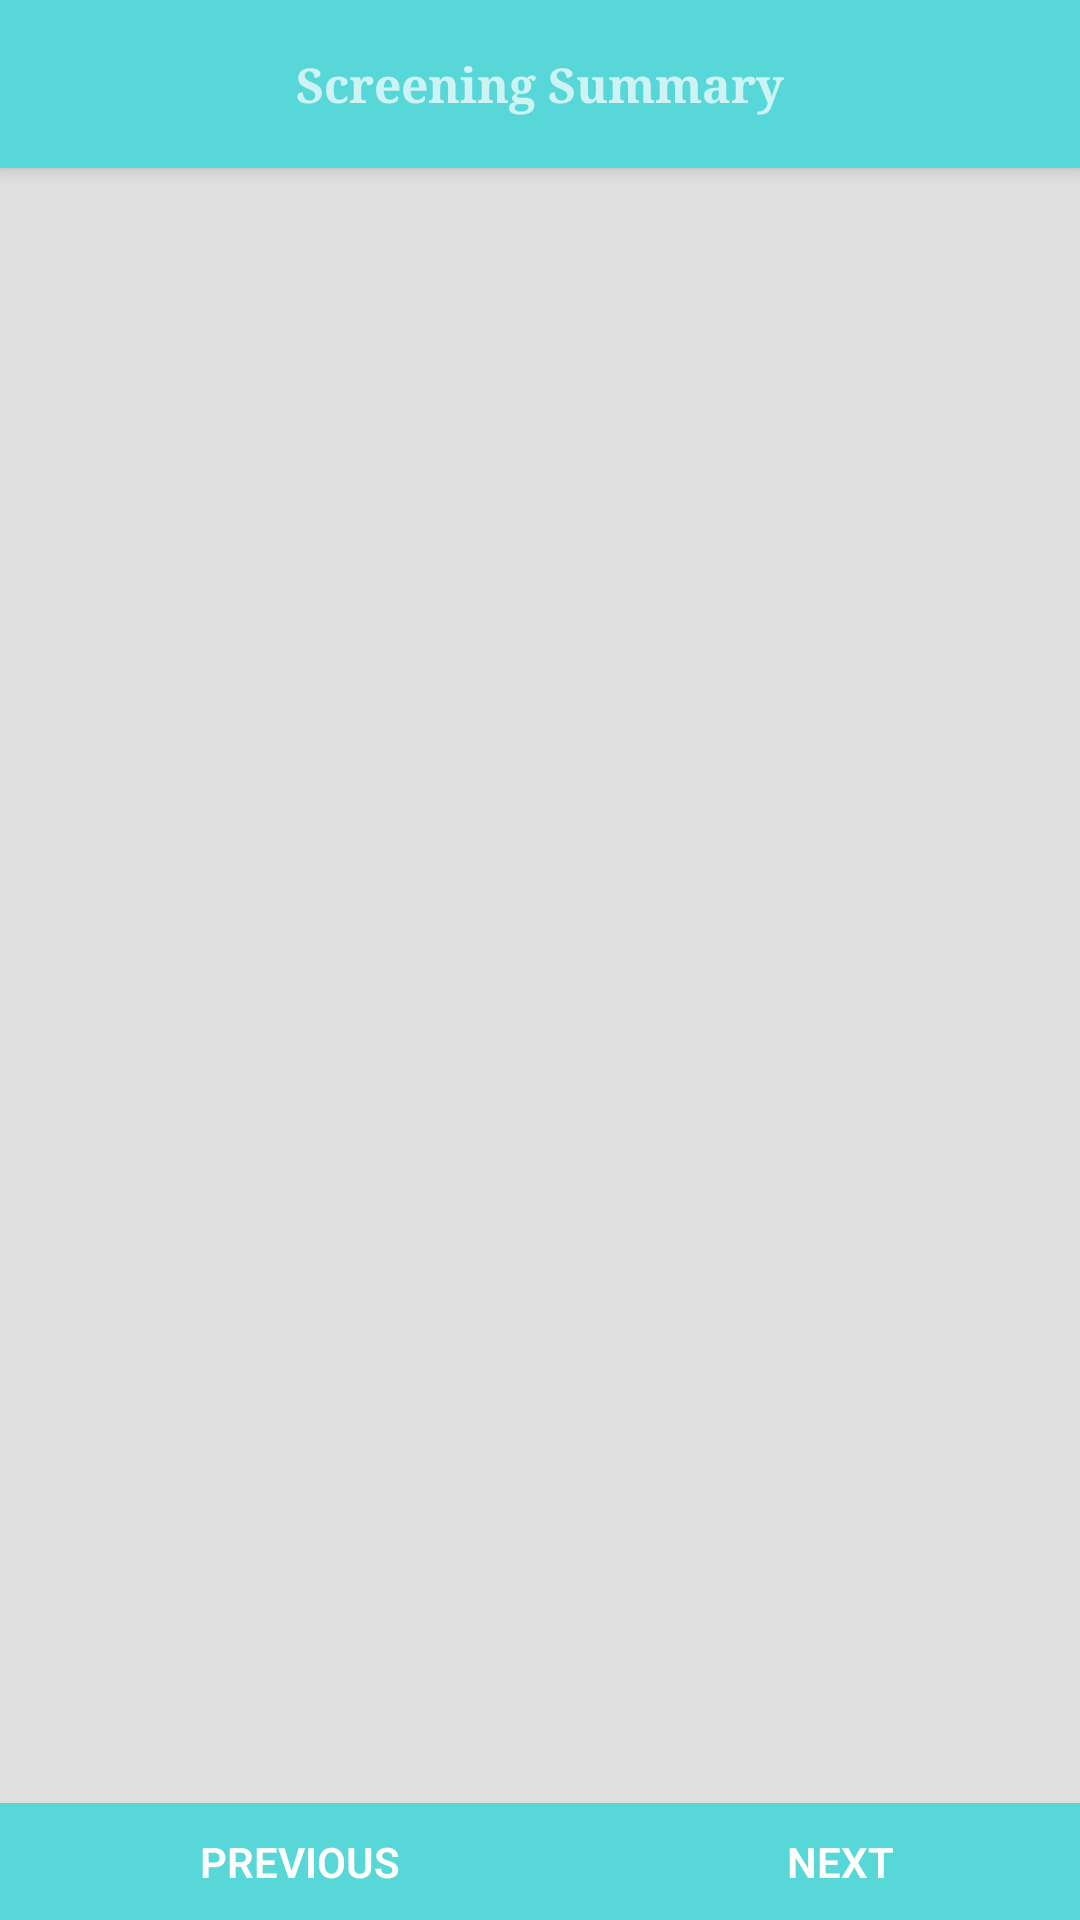

Produce the Android XML layout that renders to this screen, including the resource entries it uses.
<!-- AndroidManifest.xml: application theme Theme.DesignDemo -->
<!-- res/layout/my_screening_list_item_layout.xml -->
<?xml version="1.0" encoding="utf-8"?>
<android.support.design.widget.CoordinatorLayout
    android:id="@+id/main_content"
    xmlns:android="http://schemas.android.com/apk/res/android"
    xmlns:app="http://schemas.android.com/apk/res-auto"
    android:layout_width="match_parent"
    android:layout_height="match_parent"
    android:background="@color/grey_300">

    <android.support.design.widget.AppBarLayout
        android:id="@+id/appbar"
        android:layout_width="match_parent"
        android:layout_height="wrap_content"
        android:theme="@style/ThemeOverlay.AppCompat.Dark.ActionBar">

	        <android.support.v7.widget.Toolbar
	            android:id="@+id/toolbar"
	            android:layout_width="match_parent"
	            android:layout_height="?attr/actionBarSize"
	            android:background="?attr/colorPrimary"
	            app:layout_scrollFlags="enterAlways"
	            app:popupTheme="@style/ThemeOverlay.AppCompat.Light">
	            
	            <TextView
			        android:layout_width="wrap_content"
			        android:layout_height="wrap_content"
			        android:layout_gravity="center"
			        android:text="Screening Summary"
			        android:textStyle="bold"
			        android:textSize="16dp"
			        android:id="@+id/toolbar_title" />
	            
            </android.support.v7.widget.Toolbar>
	    
    </android.support.design.widget.AppBarLayout>
	<RelativeLayout
	    android:layout_width="match_parent"
	    android:layout_height="match_parent"
	    android:layout_marginTop="?attr/actionBarSize"
	    android:orientation="vertical" >
	       
		 <ListView
	        android:id="@+id/screening_summary_listview"
	        android:layout_width="fill_parent"
	        android:layout_height="wrap_content"
	        android:layout_alignParentTop="true"
	        android:layout_marginTop="0dp"
	        android:layout_marginLeft="0dp"
	        android:layout_marginRight="0dp"
	        android:paddingLeft="0dp"
	        android:paddingRight="0dp"
	        android:dividerHeight="1dp"
	        android:scrollbars="none"
	        android:divider="@color/grey_400"
	        android:footerDividersEnabled="true"/>
		 
		 <LinearLayout 
	        android:layout_width="match_parent"
	   		android:layout_height="wrap_content"
	   		android:orientation="horizontal"
	   		android:layout_alignParentBottom="true"
	   		android:background="@color/colorPrimary">
	        <TextView
		        android:layout_width="wrap_content"
		        android:layout_height="wrap_content"
		        android:gravity="center"
		        android:paddingTop="10dp"
		        android:paddingBottom="10dp"
		        android:fontFamily="sans-serif-light"
			 	android:textStyle="bold"
		        android:layout_marginLeft="5dp"
		        android:text="PREVIOUS"
		        android:textAppearance="?android:attr/textAppearanceSmall"
		        android:textColor="#FFFFFF"
		        android:layout_weight="1"
		        style="@style/RelativeLayout"
    			android:clickable="true" />
	        <TextView
		        android:layout_width="wrap_content"
		        android:layout_height="wrap_content"
		        android:gravity="center"
		        android:paddingTop="10dp"
		        android:paddingBottom="10dp"
		        android:fontFamily="sans-serif-light"
			 	android:textStyle="bold"
		        android:layout_marginLeft="5dp"
		        android:text="NEXT"
		        android:textAppearance="?android:attr/textAppearanceSmall"
		        android:textColor="#FFFFFF"
		        android:layout_weight="1"
		        style="@style/RelativeLayout"
    			android:clickable="true" />
	     </LinearLayout>
		 
	</RelativeLayout>
</android.support.design.widget.CoordinatorLayout>
<!-- resources referenced by this layout -->
<resources>
  <color name="colorPrimary">#58D7D9</color>
  <color name="grey_300">#e0e0e0</color>
  <color name="grey_400">#bdbdbd</color>
  <style name="RelativeLayout">
      	<item name="android:background">@drawable/on_press_layout1</item>
  	</style>
  <style name="Theme.DesignDemo" parent="Base.Theme.DesignDemo">
      </style>
  <!-- drawable on_press_layout1 (drawable) -->
  <?xml version="1.0" encoding="utf-8"?>
  <selector
    xmlns:android="http://schemas.android.com/apk/res/android">
      <item android:state_focused="true" android:state_pressed="false" android:drawable="@android:color/transparent" />
      <item android:state_focused="true" android:state_pressed="true" android:drawable="@color/onPressColor" />
      <item android:state_focused="false" android:state_pressed="true" android:drawable="@color/onPressColor"/>
      <item android:drawable="@color/colorPrimary"/>
  </selector>
  <style name="Base.Theme.DesignDemo" parent="Theme.AppCompat.Light.NoActionBar">
          <item name="colorPrimary">@color/colorPrimary</item>
          <item name="colorPrimaryDark">@color/colorPrimaryDark</item>
          <item name="colorAccent">@color/grey_700</item>
          <item name="android:windowBackground">@color/colorPrimary</item>
          
          <item name="colorControlNormal">@color/grey_500</item>
          <item name="colorControlActivated">@color/grey_700</item>
          <item name="colorControlHighlight">@color/grey_700</item>
          <item name="android:textColorHint">@color/grey_500</item>
          
          <item name="colorButtonNormal">@color/colorPrimaryDark</item>
          <item name="android:homeAsUpIndicator">@drawable/home_up_icon</item>
          
          <item name="android:spinnerItemStyle">@style/BabySpinnerItem</item>
          <item name="spinnerStyle">@style/Widget.App.Spinner</item>
  		<item name="android:spinnerStyle">@style/Widget.App.Spinner</item>
  		
  		
      	<item name="android:typeface">serif</item>
  		
  
      </style>
  <color name="onPressColor">#2277A59F</color>
  <color name="colorPrimaryDark">#46BBBD</color>
  <color name="grey_700">#616161</color>
  <color name="grey_500">#9e9e9e</color>
  <!-- drawable home_up_icon: png bitmap (drawable-nodpi, 5300 bytes) -->
  <style name="BabySpinnerItem" parent="android:Widget.TextView.SpinnerItem">
          <item name="android:textAppearance">@style/BabyTextAppearanceSpinnerItem</item>
      </style>
  <style name="Widget.App.Spinner" parent="@style/Widget.AppCompat.Spinner">
  	    <item name="overlapAnchor">true</item>
  	    <item name="android:background">@drawable/spinner_background</item>
  	    <item name="android:popupBackground">@color/colorPrimary</item>
  	</style>
  <style name="BabyTextAppearanceSpinnerItem" parent="android:TextAppearance.Widget.TextView.SpinnerItem">
          <item name="android:textColor">@color/color_edittext</item>
      </style>
  <!-- drawable spinner_background (drawable) -->
  <?xml version="1.0" encoding="utf-8"?>
  <layer-list xmlns:android="http://schemas.android.com/apk/res/android" >
     <item>
       	<color android:color="@android:color/transparent"/>
     </item>
  
      <item>
          <bitmap
              android:gravity="center_vertical|right"
              android:src="@drawable/dropdown_icon_48px"/>
      </item>
  </layer-list>
  <color name="color_edittext">#D6E9E9</color>
</resources>
